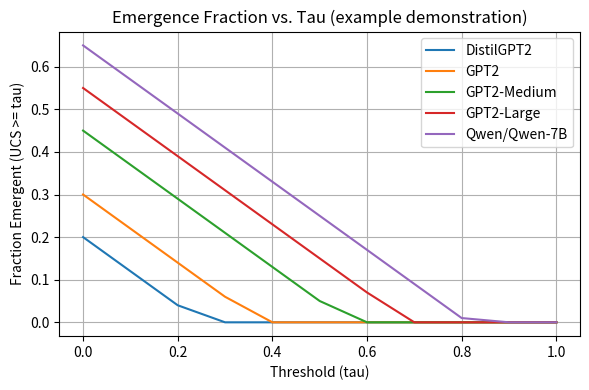

The script that saved this image:
#!/usr/bin/env python3
# coding: utf-8

"""
threshold_emergence.py

Plots fraction of test items with UCS >= tau for different models, 
showing an 'emergence' perspective.
"""

import numpy as np
import matplotlib.pyplot as plt

# Suppose we have per-item UCS for each model. 
# For brevity, let's pretend we only have aggregated "Mean UCS" or an estimate of fraction>0.5
# But the real approach requires you to store each item’s UCS. We'll do a conceptual approach:

models = ["DistilGPT2","GPT2","GPT2-Medium","GPT2-Large","Qwen/Qwen-7B"]
# Example fraction of items that pass UCS >= 0.5 might be:
# We'll vary threshold from 0.0 to 1.0 in small increments.
thresholds = np.linspace(0.0, 1.0, 11)
# Toy "UCS distributions"
# For each model, an imaginary distribution function => fraction above each threshold
def fraction_above(model, tau):
    # A dummy mapping, bigger model => more fraction
    base = {
        "DistilGPT2": 0.2,
        "GPT2":       0.3,
        "GPT2-Medium":0.45,
        "GPT2-Large": 0.55,
        "Qwen/Qwen-7B":0.65
    }[model]
    # We'll do a linear drop with threshold for demonstration
    return max(0.0, base - 0.8*tau)

plt.figure(figsize=(6,4))
for mdl in models:
    fracs = [ fraction_above(mdl, t) for t in thresholds ]
    plt.plot(thresholds, fracs, label=mdl)

plt.xlabel("Threshold (tau)")
plt.ylabel("Fraction Emergent (UCS >= tau)")
plt.title("Emergence Fraction vs. Tau (example demonstration)")
plt.grid(True)
plt.legend()
plt.tight_layout()
plt.savefig("emergence_fraction_vs_tau.png", dpi=300)
plt.close()
print("Saved emergence_fraction_vs_tau.png.")
